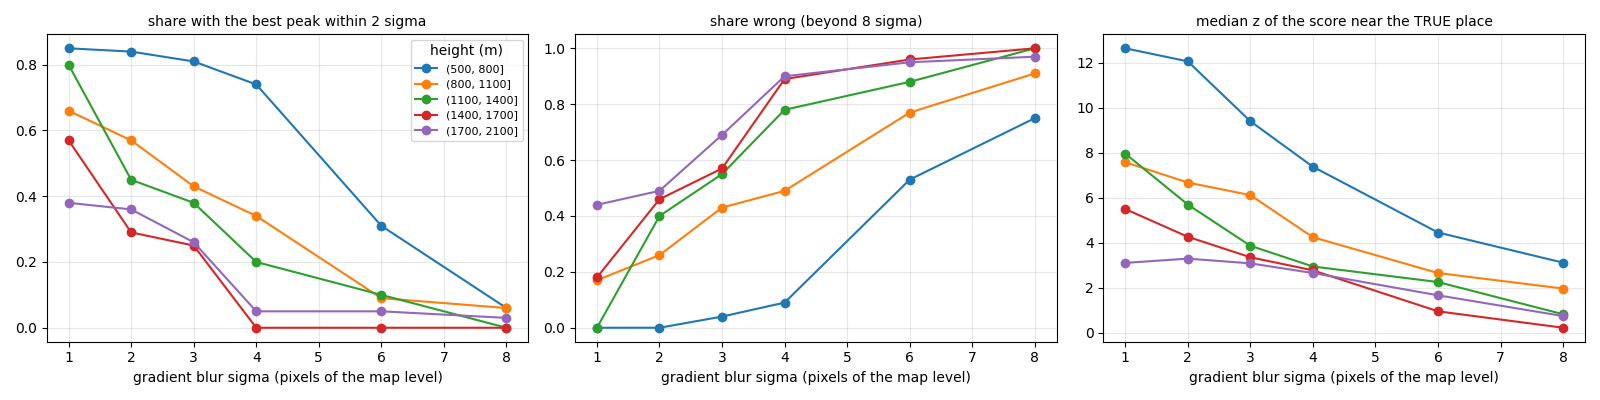

Source data for this figure (header and first rows):
photo, height, level, sigma_px, err, z_best, z_truth
2, 1405, 11, 1, 0.6682, 8.463, 8.463
2, 1405, 11, 2, 0.6682, 6.239, 6.239
2, 1405, 11, 3, 0.6682, 4.688, 4.688
2, 1405, 11, 4, 159.9, 4.087, 2.256
2, 1405, 11, 6, 240.1, 4.159, -0.4277
2, 1405, 11, 8, 233.1, 4.123, -0.1532
3, 1087, 10, 1, 1.364, 8.422, 8.422
3, 1087, 10, 2, 1.778, 7.493, 7.493
3, 1087, 10, 3, 1.778, 7.121, 7.121
3, 1087, 10, 4, 1.778, 5.098, 5.098
3, 1087, 10, 6, 397.6, 4.23, 3.019
3, 1087, 10, 8, 341.4, 4.27, 1.588
4, 1377, 11, 1, 0.4677, 4.982, 4.982
4, 1377, 11, 2, 249, 4.437, 3.15
4, 1377, 11, 3, 370.2, 4.345, 1.587
4, 1377, 11, 4, 85.29, 4.455, 0.02677
4, 1377, 11, 6, 110.6, 4.427, -0.5236
4, 1377, 11, 8, 107.2, 4.433, -1.176
5, 682.9, 9, 1, 1.922, 17.8, 17.8
5, 682.9, 9, 2, 1.922, 16.7, 16.7
5, 682.9, 9, 3, 1.922, 12.78, 12.78
5, 682.9, 9, 4, 1.922, 9.948, 9.948
5, 682.9, 9, 6, 1.922, 5.926, 5.926
5, 682.9, 9, 8, 307.1, 4.629, 3.409
8, 791.5, 9, 1, 2.004, 10.66, 10.13
8, 791.5, 9, 2, 1.983, 10.23, 10.23
8, 791.5, 9, 3, 1.983, 8.15, 8.15
8, 791.5, 9, 4, 2.004, 7.111, 6.334
8, 791.5, 9, 6, 2.004, 5.876, 5.809
8, 791.5, 9, 8, 2.004, 5.706, 5.381
10, 1500, 11, 1, 3.07, 8.745, 4.758
10, 1500, 11, 2, 3.07, 5.59, 3.611
10, 1500, 11, 3, 7.423, 4.867, 3.227
10, 1500, 11, 4, 81.19, 4.955, 3.297
10, 1500, 11, 6, 83.72, 4.531, 1.514
10, 1500, 11, 8, 285, 5.787, 0.3253
13, 582.0, 8, 1, 0.6436, 21.04, 21.04
13, 582.0, 8, 2, 0.6436, 20.16, 20.16
13, 582.0, 8, 3, 0.6436, 17.35, 17.35
13, 582.0, 8, 4, 0.6436, 13.38, 13.38
13, 582.0, 8, 6, 1.767, 10.76, 10.76
13, 582.0, 8, 8, 3.34, 9.737, 8.58
14, 1607, 11, 1, 1.19, 7.539, 7.539
14, 1607, 11, 2, 223.2, 4.383, 4.179
14, 1607, 11, 3, 303.9, 4.401, 0.8562
14, 1607, 11, 4, 262.8, 4.716, -0.2223
14, 1607, 11, 6, 289.5, 4.198, -0.5667
14, 1607, 11, 8, 242, 4.345, -0.454
17, 1535, 11, 1, 0.963, 5.261, 5.261
17, 1535, 11, 2, 329, 3.985, 3.131
17, 1535, 11, 3, 175.2, 4.026, 0.8674
17, 1535, 11, 4, 321.9, 4.655, 0.1972
17, 1535, 11, 6, 84.29, 4.467, 0.2857
17, 1535, 11, 8, 82.95, 5.663, 1.011
18, 666.5, 8, 1, 0.986, 16.26, 16.26
18, 666.5, 8, 2, 0.986, 16.11, 16.11
18, 666.5, 8, 3, 0.986, 11.74, 11.74
18, 666.5, 8, 4, 0.986, 9.547, 9.547
18, 666.5, 8, 6, 0.986, 6.134, 6.134
18, 666.5, 8, 8, 502.9, 6.449, 4.931
... 1,200 more rows
